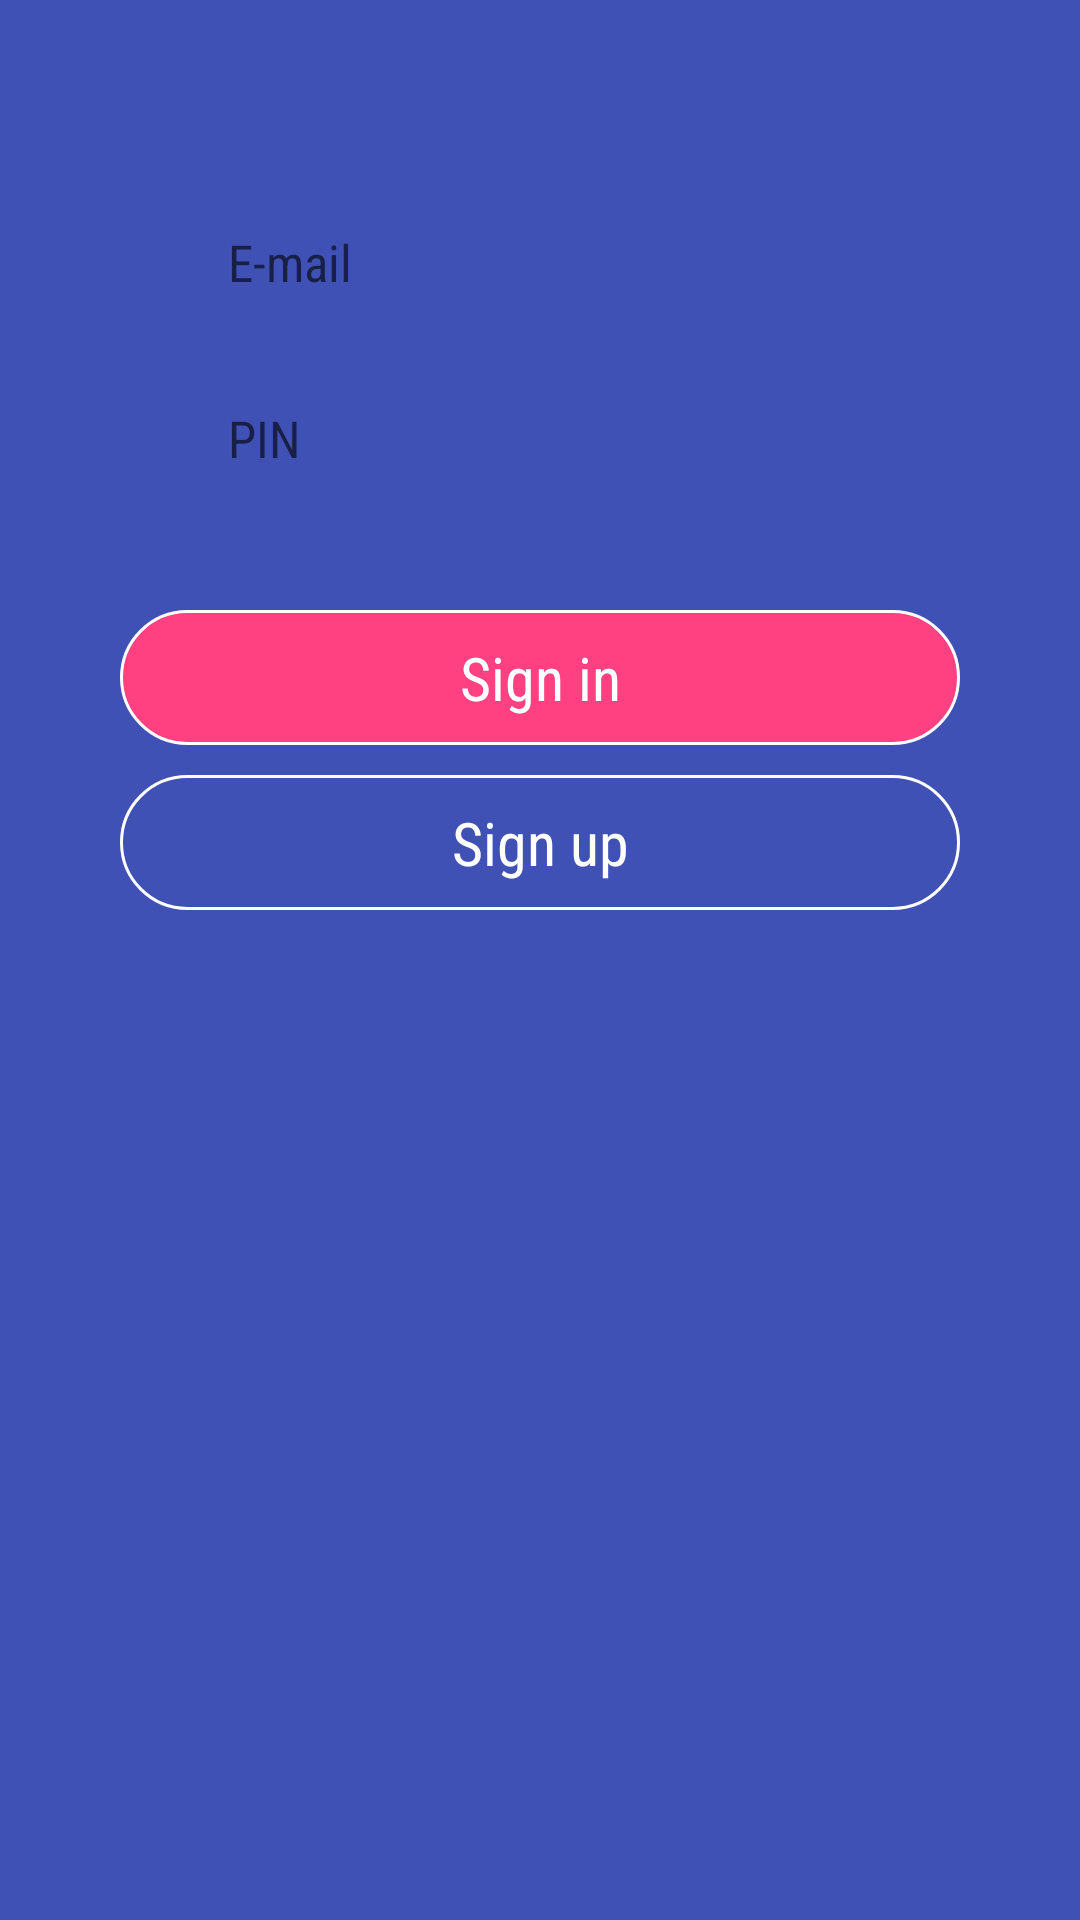

Android layout source for this screen:
<!-- AndroidManifest.xml: application theme AppTheme -->
<!-- res/layout/activity_login.xml -->
<?xml version="1.0" encoding="utf-8"?>
<RelativeLayout xmlns:android="http://schemas.android.com/apk/res/android"
    android:layout_width="match_parent"
    android:layout_height="match_parent"
    android:background="@color/colorPrimary"
    android:gravity="center_horizontal"
    android:orientation="vertical">

    

    <RelativeLayout
        android:layout_width="match_parent"
        android:layout_height="match_parent"
        android:paddingLeft="@dimen/activity_login_paddingLeft"
        android:paddingRight="@dimen/activity_login_paddingRight">

        <RelativeLayout
            android:id="@+id/circleView"
            android:layout_width="wrap_content"
            android:layout_height="wrap_content"
            android:layout_alignParentTop="true"
            android:layout_centerHorizontal="true"
            android:layout_marginTop="@dimen/activity_login_margin_top">




        </RelativeLayout>


        <LinearLayout
            android:id="@+id/login_details"
            android:layout_width="match_parent"
            android:layout_height="wrap_content"
            android:layout_below="@+id/circleView"
            android:layout_centerInParent="true"
            android:layout_marginBottom="20dp"
            android:layout_marginTop="20dp"

            android:gravity="center"

            android:orientation="vertical"
            android:padding="@dimen/activity_login_card_padding">


            <EditText
                android:id="@+id/edtTxt_user_name"
                android:layout_width="match_parent"
                android:layout_height="wrap_content"
                android:layout_marginLeft="@dimen/activity_login_edtxt_margin_left_and_right"
                android:layout_marginRight="@dimen/activity_login_edtxt_margin_left_and_right"
                android:background="@android:color/transparent"
                android:drawableLeft="@drawable/ic_people_black_24dp"
                android:drawablePadding="@dimen/activity_login_edtxt_drawable_padding"
                android:fontFamily="sans-serif-condensed"
                android:hint="@string/hint_user_email"
                android:inputType="textEmailAddress"
                android:maxLength="100"
                android:maxLines="1"
                android:padding="@dimen/activity_login_edtxt_padding"
                android:scrollHorizontally="true"
                android:textColor="@color/icons"
                android:textSize="@dimen/activity_login_edtxt_txt_size" />


            <EditText
                android:id="@+id/edtTxt_password"
                android:layout_width="match_parent"
                android:layout_height="wrap_content"
                android:layout_marginLeft="@dimen/activity_login_edtxt_margin_left_and_right"
                android:layout_marginRight="@dimen/activity_login_edtxt_margin_left_and_right"
                android:layout_marginTop="@dimen/activity_login_edtxt_margin_top"
                android:background="@android:color/transparent"
                android:drawablePadding="@dimen/activity_login_edtxt_drawable_padding"
                android:fontFamily="sans-serif-condensed"
                android:hint="@string/hint_pin"
                android:inputType="numberPassword"
                android:maxLength="4"
                android:maxLines="1"
                android:padding="@dimen/activity_login_edtxt_padding"
                android:scrollHorizontally="true"
                android:textColor="@color/icons"
                android:textSize="@dimen/activity_login_edtxt_txt_size" />


        </LinearLayout>


        <RelativeLayout
            android:id="@+id/login_button"
            android:layout_width="match_parent"
            android:layout_height="45dp"
            android:layout_below="@+id/login_details"
            android:layout_centerHorizontal="true"
            android:layout_centerInParent="true"

            android:background="@drawable/button_fill_background">

            <TextView
                android:id="@+id/txt_login"
                android:layout_width="wrap_content"
                android:layout_height="35dp"
                android:layout_centerHorizontal="true"
                android:layout_centerVertical="true"
                android:fontFamily="sans-serif-condensed"
                android:gravity="center"
                android:minWidth="88dp"
                android:text="@string/btn_txt_log_in"
                android:textColor="@color/icons"
                android:textSize="20dp" />
        </RelativeLayout>

        <RelativeLayout
            android:id="@+id/signup_button"
            android:layout_width="match_parent"
            android:layout_height="45dp"
            android:layout_below="@+id/login_button"
            android:layout_centerHorizontal="true"
            android:layout_centerInParent="true"
            android:layout_marginBottom="10dp"
            android:layout_marginTop="10dp"
            android:background="@drawable/button_outline_background">

            <TextView
                android:id="@+id/txt_signup"
                android:layout_width="wrap_content"
                android:layout_height="35dp"
                android:layout_centerHorizontal="true"
                android:layout_centerVertical="true"
                android:fontFamily="sans-serif-condensed"
                android:gravity="center"
                android:minWidth="88dp"
                android:text="@string/txt_register"
                android:textColor="@color/icons"
                android:textSize="20dp" />
        </RelativeLayout>


    </RelativeLayout>


    



</RelativeLayout>
<!-- resources referenced by this layout -->
<resources>
  <color name="colorPrimary">#3F51B5</color>
  <color name="icons">#ffffff</color>
  <dimen name="activity_login_card_padding">16dp</dimen>
  <dimen name="activity_login_edtxt_drawable_padding">10dp</dimen>
  <dimen name="activity_login_edtxt_margin_left_and_right">10dp</dimen>
  <dimen name="activity_login_edtxt_margin_top">16dp</dimen>
  <dimen name="activity_login_edtxt_padding">10dp</dimen>
  <dimen name="activity_login_edtxt_txt_size">17sp</dimen>
  <dimen name="activity_login_margin_top">30dp</dimen>
  <dimen name="activity_login_paddingLeft">40dp</dimen>
  <dimen name="activity_login_paddingRight">40dp</dimen>
  <!-- drawable button_fill_background (drawable) -->
  <?xml version="1.0" encoding="utf-8"?>
  <selector xmlns:android="http://schemas.android.com/apk/res/android">
  
      <item >
          <shape android:shape="rectangle"  >
              <corners android:radius="5000dip" />
              <stroke android:width="1dip" android:color="@color/icons" />
              <gradient android:angle="-90" android:startColor="@color/colorAccent" android:endColor="@color/colorAccent" />
          </shape>
      </item>
  
  </selector>
  <!-- drawable button_outline_background (drawable) -->
  <?xml version="1.0" encoding="utf-8"?>
  <selector xmlns:android="http://schemas.android.com/apk/res/android">
  
      <item >
          <shape android:shape="rectangle"  >
              <corners android:radius="5000dip" />
              <stroke android:width="1dip" android:color="@color/icons" />
  
          </shape>
      </item>
  
  </selector>
  <string name="btn_txt_log_in">Sign in</string>
  <string name="hint_pin">PIN</string>
  <string name="hint_user_email">E-mail</string>
  <string name="txt_register">Sign up</string>
  <style name="AppTheme" parent="Theme.AppCompat.Light.DarkActionBar">
          
          <item name="colorPrimary">@color/colorPrimary</item>
          <item name="colorPrimaryDark">@color/colorPrimaryDark</item>
          <item name="colorAccent">@color/colorAccent</item>
      </style>
  <color name="colorAccent">#FF4081</color>
  <color name="colorPrimaryDark">#303F9F</color>
</resources>
